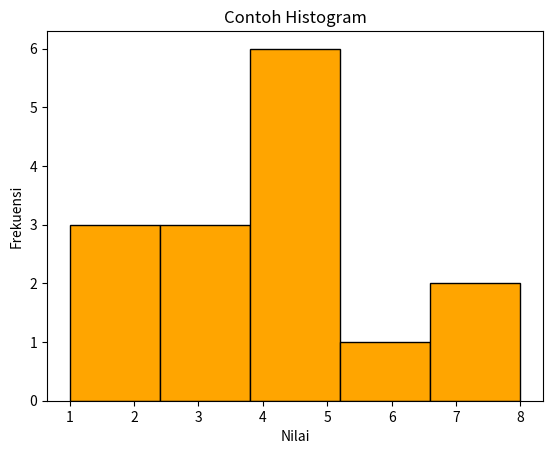

Write Python code to recreate this figure.
import matplotlib.pyplot as plt

data = [1,2,2,3,3,3,4,4,4,4,5,5,6,7,8]

plt.hist(data, bins=5, color='orange', edgecolor='black')
plt.title("Contoh Histogram")
plt.xlabel("Nilai")
plt.ylabel("Frekuensi")
plt.show()